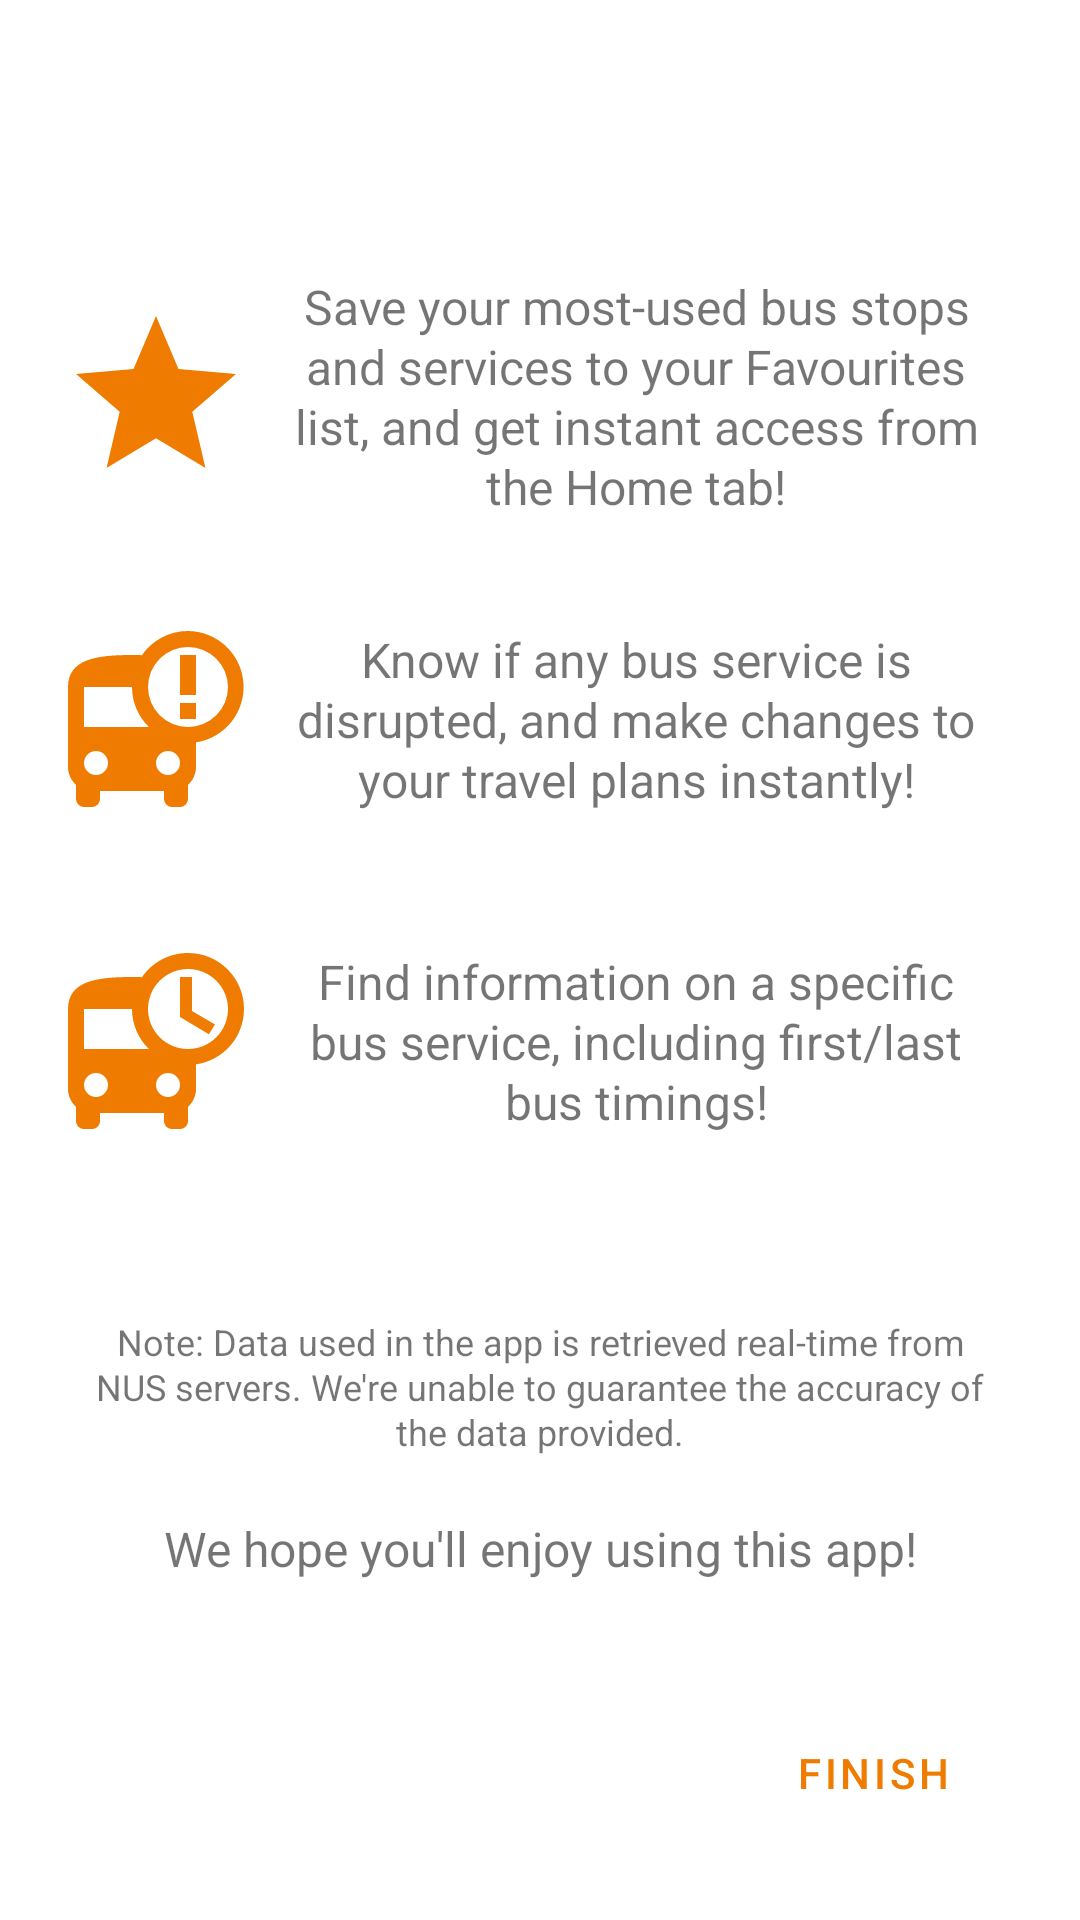

This screen was rendered from an Android layout file. Write that file and the resources it references.
<!-- AndroidManifest.xml: application theme Theme.Navigateus -->
<!-- res/layout/fragment_onboarding_fourth_screen.xml -->
<?xml version="1.0" encoding="utf-8"?>
<androidx.constraintlayout.widget.ConstraintLayout xmlns:android="http://schemas.android.com/apk/res/android"
    xmlns:tools="http://schemas.android.com/tools"
    android:layout_width="match_parent"
    android:layout_height="match_parent"
    xmlns:app="http://schemas.android.com/apk/res-auto"
    tools:context="com.doublefree.navigateus.ui.onboarding.screens.ThirdScreen">

    <TextView
        android:id="@+id/description4"
        android:layout_width="0dp"
        android:layout_height="wrap_content"
        android:layout_marginStart="10dp"
        android:layout_marginEnd="30dp"
        android:gravity="center"
        android:lineSpacingExtra="1dp"
        android:text="@string/describe_favourites"
        android:textSize="16dp"
        app:layout_constraintBottom_toBottomOf="@+id/imageView4"
        app:layout_constraintEnd_toEndOf="parent"
        app:layout_constraintStart_toEndOf="@+id/imageView4"
        app:layout_constraintTop_toTopOf="@+id/imageView4" />

    <TextView
        android:id="@+id/description5"
        android:layout_width="0dp"
        android:layout_height="wrap_content"
        android:layout_marginStart="10dp"
        android:layout_marginEnd="30dp"
        android:gravity="center"
        android:lineSpacingExtra="1dp"
        android:text="@string/describe_alerts"
        android:textSize="16dp"
        app:layout_constraintBottom_toBottomOf="@+id/imageView10"
        app:layout_constraintEnd_toEndOf="parent"
        app:layout_constraintStart_toEndOf="@+id/imageView4"
        app:layout_constraintTop_toTopOf="@+id/imageView10" />

    <TextView
        android:id="@+id/description6"
        android:layout_width="0dp"
        android:layout_height="wrap_content"
        android:layout_marginStart="10dp"
        android:layout_marginEnd="30dp"
        android:gravity="center"
        android:lineSpacingExtra="1dp"
        android:text="@string/describe_service"
        android:textSize="16dp"
        app:layout_constraintBottom_toBottomOf="@+id/imageView11"
        app:layout_constraintEnd_toEndOf="parent"
        app:layout_constraintStart_toEndOf="@+id/imageView4"
        app:layout_constraintTop_toTopOf="@+id/imageView11" />

    <TextView
        android:id="@+id/description8"
        android:layout_width="0dp"
        android:layout_height="wrap_content"
        android:layout_marginStart="40dp"
        android:layout_marginEnd="40dp"
        android:layout_marginBottom="40dp"
        android:gravity="center"
        android:lineSpacingExtra="1dp"
        android:text="We hope you'll enjoy using this app!"
        android:textSize="16dp"
        app:layout_constraintBottom_toTopOf="@+id/nextFinish"
        app:layout_constraintEnd_toEndOf="parent"
        app:layout_constraintStart_toStartOf="parent" />

    <TextView
        android:id="@+id/description7"
        android:layout_width="0dp"
        android:layout_height="wrap_content"
        android:layout_marginStart="30dp"
        android:layout_marginEnd="30dp"
        android:layout_marginBottom="20dp"
        android:gravity="center"
        android:lineSpacingExtra="1dp"
        android:text="@string/data_disclaimer"
        android:textSize="12dp"
        app:layout_constraintBottom_toTopOf="@+id/description8"
        app:layout_constraintEnd_toEndOf="parent"
        app:layout_constraintHorizontal_bias="0.0"
        app:layout_constraintStart_toStartOf="parent" />

    <Button
        android:id="@+id/nextFinish"
        style="@style/Widget.MaterialComponents.Button.TextButton"
        android:layout_width="wrap_content"
        android:layout_height="wrap_content"
        android:layout_marginEnd="25dp"
        android:layout_marginBottom="25dp"
        android:text="Finish"
        app:layout_constraintBottom_toBottomOf="parent"
        app:layout_constraintEnd_toEndOf="parent" />

    <ImageView
        android:id="@+id/imageView4"
        android:layout_width="64dp"
        android:layout_height="64dp"
        android:layout_marginStart="20dp"
        android:layout_marginTop="100dp"
        android:src="@drawable/ic_baseline_star_24"
        app:layout_constraintStart_toStartOf="parent"
        app:layout_constraintTop_toTopOf="parent" />

    <ImageView
        android:id="@+id/imageView10"
        android:layout_width="64dp"
        android:layout_height="64dp"
        android:src="@drawable/ic_bus_alert_black_36dp"
        app:layout_constraintBottom_toTopOf="@+id/imageView11"
        app:layout_constraintEnd_toEndOf="@+id/imageView4"
        app:layout_constraintStart_toStartOf="@+id/imageView4"
        app:layout_constraintTop_toBottomOf="@+id/imageView4" />

    <ImageView
        android:id="@+id/imageView11"
        android:layout_width="64dp"
        android:layout_height="64dp"
        android:layout_marginBottom="60dp"
        android:src="@drawable/ic_baseline_departure_board_24_orange"
        app:layout_constraintBottom_toTopOf="@+id/description7"
        app:layout_constraintEnd_toEndOf="@+id/imageView4"
        app:layout_constraintStart_toStartOf="@+id/imageView4" />

</androidx.constraintlayout.widget.ConstraintLayout>
<!-- resources referenced by this layout -->
<resources>
  <!-- drawable ic_baseline_departure_board_24_orange (drawable) -->
  <vector xmlns:android="http://schemas.android.com/apk/res/android"
      android:width="24dp"
      android:height="24dp"
      android:viewportWidth="24"
      android:viewportHeight="24"
      android:tint="@color/NUS_Orange">
    <path
        android:fillColor="@color/NUS_Orange"
        android:pathData="M16,1c-2.4,0 -4.52,1.21 -5.78,3.05 0.01,-0.01 0.01,-0.02 0.02,-0.03C9.84,4 9.42,4 9,4c-4.42,0 -8,0.5 -8,4v10c0,0.88 0.39,1.67 1,2.22L2,22c0,0.55 0.45,1 1,1h1c0.55,0 1,-0.45 1,-1v-1h8v1c0,0.55 0.45,1 1,1h1c0.55,0 1,-0.45 1,-1v-1.78c0.61,-0.55 1,-1.34 1,-2.22v-3.08c3.39,-0.49 6,-3.39 6,-6.92 0,-3.87 -3.13,-7 -7,-7zM4.5,19c-0.83,0 -1.5,-0.67 -1.5,-1.5S3.67,16 4.5,16s1.5,0.67 1.5,1.5S5.33,19 4.5,19zM3,13L3,8h6c0,1.96 0.81,3.73 2.11,5L3,13zM13.5,19c-0.83,0 -1.5,-0.67 -1.5,-1.5s0.67,-1.5 1.5,-1.5 1.5,0.67 1.5,1.5 -0.67,1.5 -1.5,1.5zM16,13c-2.76,0 -5,-2.24 -5,-5s2.24,-5 5,-5 5,2.24 5,5 -2.24,5 -5,5zM16.5,4L15,4v5l3.62,2.16 0.75,-1.23 -2.87,-1.68z"/>
  </vector>
  <!-- drawable ic_baseline_star_24 (drawable) -->
  <vector android:height="36dp" android:tint="@color/NUS_Orange"
      android:viewportHeight="24" android:viewportWidth="24"
      android:width="36dp" xmlns:android="http://schemas.android.com/apk/res/android">
      <path android:fillColor="@android:color/white" android:pathData="M12,17.27L18.18,21l-1.64,-7.03L22,9.24l-7.19,-0.61L12,2 9.19,8.63 2,9.24l5.46,4.73L5.82,21z"/>
  </vector>
  <!-- drawable ic_bus_alert_black_36dp (drawable) -->
  <vector xmlns:android="http://schemas.android.com/apk/res/android"
      android:width="34dp"
      android:height="34dp"
      android:viewportWidth="24"
      android:viewportHeight="24">
    <path
        android:pathData="M16,1a7,7 0,0 0,-5.78 3.05l0.02,-0.03C9.84,4 9.42,4 9,4c-4.42,0 -8,0.5 -8,4v10c0,0.88 0.39,1.67 1,2.22L2,22a1,1 0,0 0,1 1h1a1,1 0,0 0,1 -1v-1h8v1a1,1 0,0 0,1 1h1a1,1 0,0 0,1 -1v-1.78c0.61,-0.55 1,-1.34 1,-2.22v-3.08A7,7 0,0 0,16 1zM4.5,19a1.5,1.5 0,1 1,0 -3,1.5 1.5,0 0,1 0,3zM3,13L3,8h6c0,1.96 0.81,3.73 2.11,5L3,13zM13.5,19a1.5,1.5 0,1 1,0 -3,1.5 1.5,0 0,1 0,3zM16,13a5,5 0,1 1,0 -10,5 5,0 0,1 0,10zM15,4h2v5h-2zM15,10h2v2h-2z"
        android:fillColor="@color/NUS_Orange"/>
  </vector>
  <string name="data_disclaimer">Note: Data used in the app is retrieved real-time from NUS servers. We\'re unable to guarantee the accuracy of the data provided.</string>
  <string name="describe_alerts">Know if any bus service is disrupted, and make changes to your travel plans instantly!</string>
  <string name="describe_favourites">Save your most-used bus stops and services to your Favourites list, and get instant access from the Home tab!</string>
  <string name="describe_service">Find information on a specific bus service, including first/last bus timings!</string>
  <style name="Theme.Navigateus" parent="Theme.MaterialComponents.Light.DarkActionBar">
          
          <item name="colorPrimary">@color/NUS_Orange</item>
          <item name="colorPrimaryVariant">@color/NUS_Orange</item>
          <item name="colorOnPrimary">@color/white</item>
          
          <item name="colorSecondary">@color/NUS_Orange</item>
          <item name="colorSecondaryVariant">@color/teal_700</item>
          <item name="colorOnSecondary">@color/white</item>
          
          <item name="android:statusBarColor" tools:targetApi="l">?attr/colorPrimaryVariant</item>
          
          <item name="android:forceDarkAllowed" tools:targetApi="q"> false </item>
  
      </style>
  <color name="NUS_Orange">#EF7C00</color>
  <color name="white">#FFFFFFFF</color>
  <color name="teal_700">#FF018786</color>
</resources>
